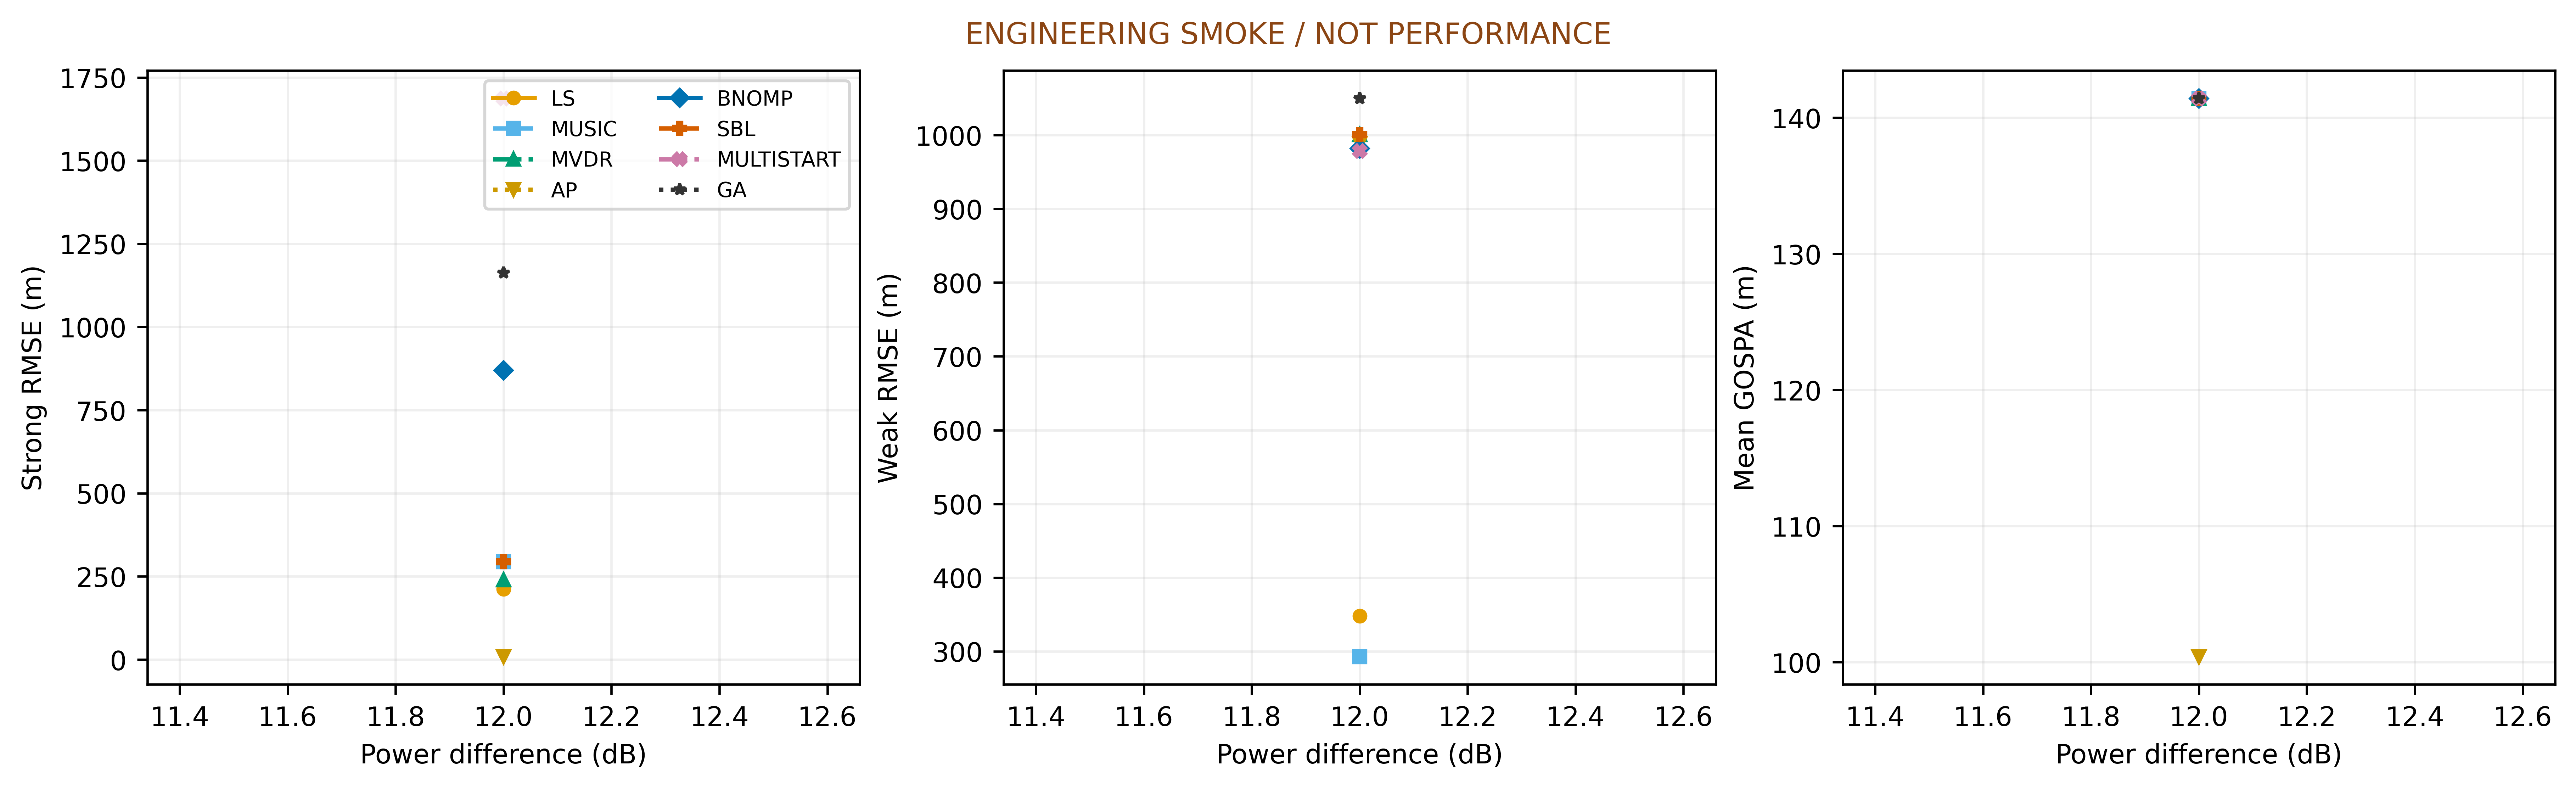

Values plotted in this chart, from the file beside it:
tag, group, method, kind, gap_db, budget, strong20, weak20, both20, strong_error, weak_error, gospa, coverage, seconds, status, candidate_points, joint_evaluations, frequency_response_points
AP, 2, AP, mixed, 12.0, 5.0, 1, 0, 0, 9.033, 988.6, 100.4, 1.0, 8.001, BUDGET_EXHAUSTED, 222066, 1341, 113697792
BNOMP, 2, BNOMP, mixed, 12.0, 5.0, 0, 0, 0, 869.1, 981.7, 141.4, 1.0, 0.2943, FINISHED, 269, 25, 137728
GA, 2, GA, mixed, 12.0, 5.0, 0, 0, 0, 1162, 1050, 141.4, 1.0, 8.004, BUDGET_EXHAUSTED, 121, 2017, 61952
LS, 2, LS, mixed, 12.0, 5.0, 0, 0, 0, 211.8, 348, 141.4, 1.0, 0.178, FINISHED, 517, 0, 264704
MULTISTART, 2, MULTISTART, mixed, 12.0, 5.0, 0, 0, 0, 1687, 978.6, 141.4, 1.0, 0.5429, FINISHED, 121, 106, 61952
MUSIC, 2, MUSIC, mixed, 12.0, 5.0, 0, 0, 0, 293.9, 292.8, 141.4, 1.0, 0.09854, FINISHED, 405, 0, 51840
MVDR, 2, MVDR, mixed, 12.0, 5.0, 0, 0, 0, 239.9, 1001, 141.4, 1.0, 0.1978, FINISHED, 703, 0, 89984
SBL, 2, SBL, mixed, 12.0, 5.0, 0, 0, 0, 293.9, 1001, 141.4, 1.0, 0.05189, FINISHED, 0, 0, 433664
